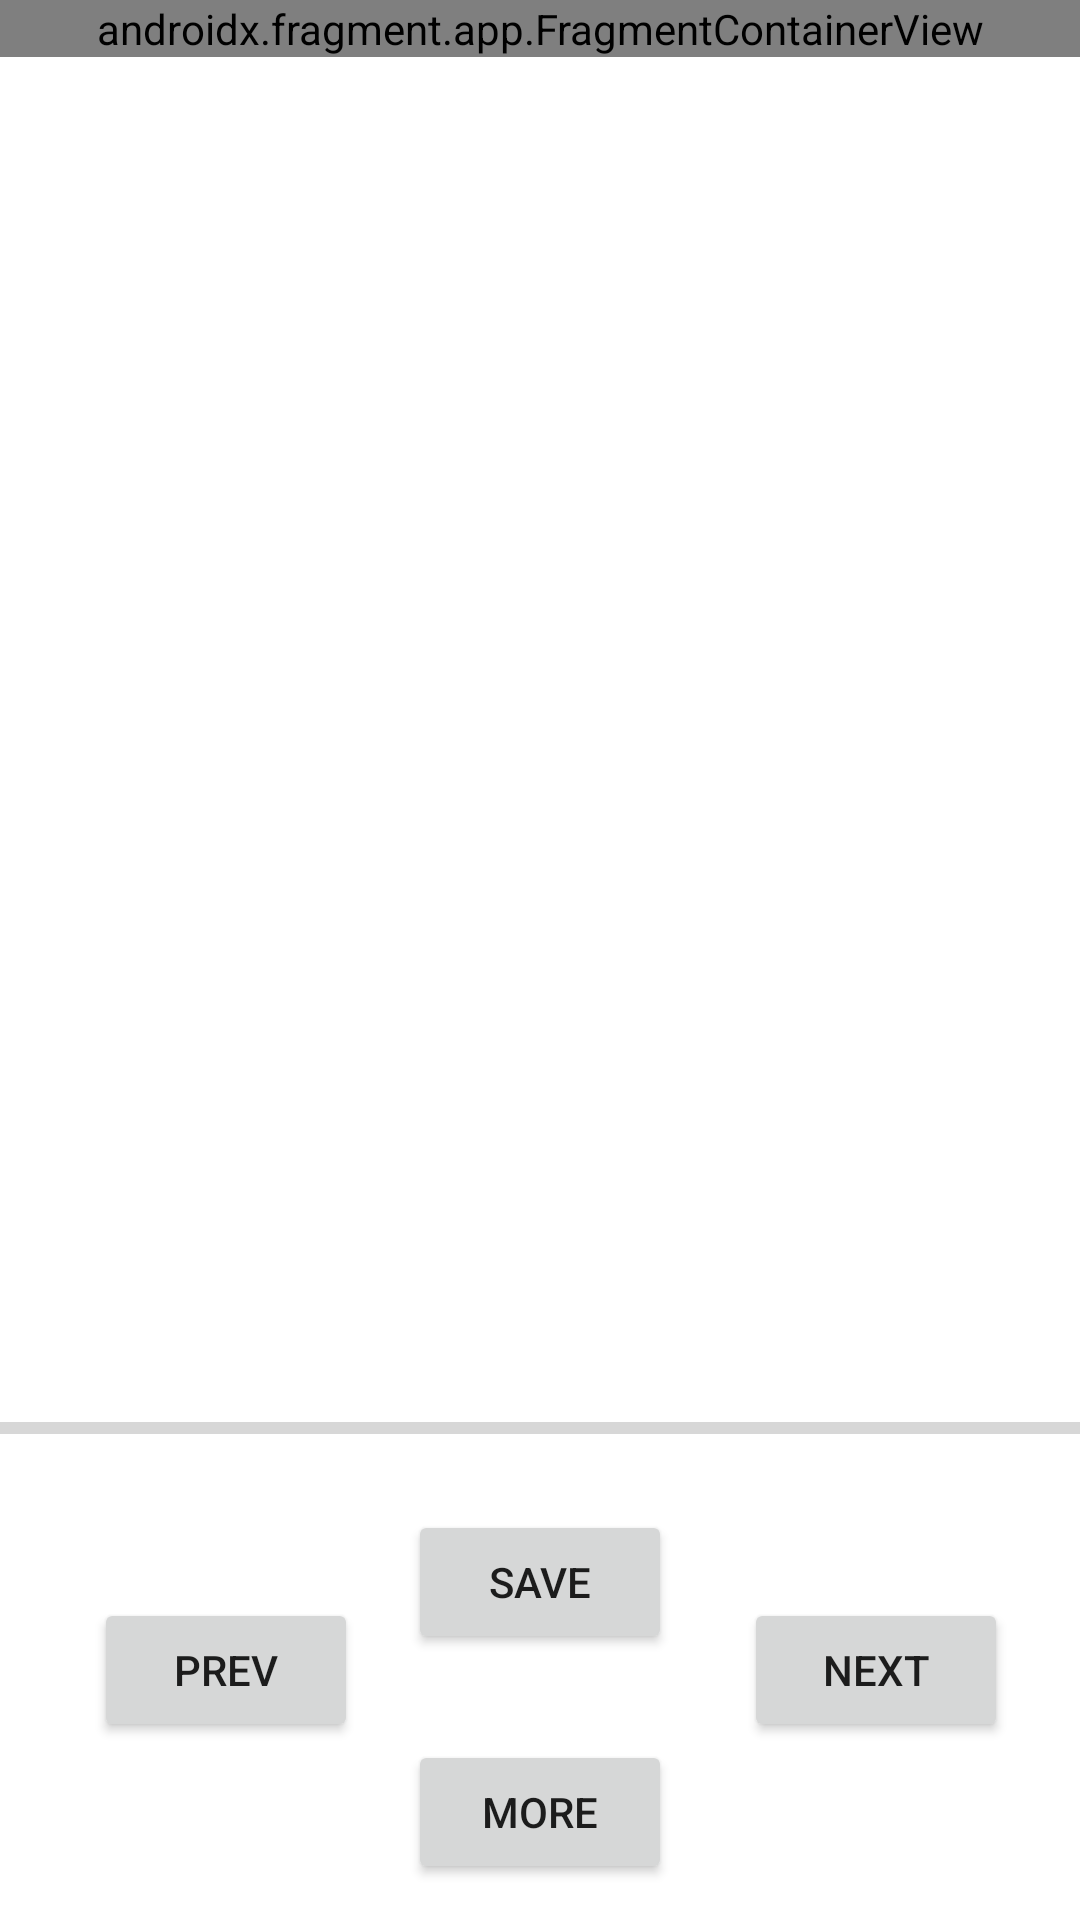

Write the Android layout XML for this screen, with the resource values it uses.
<!-- AndroidManifest.xml: application theme Theme.JokeGuru -->
<!-- res/layout/activity_main.xml -->
<?xml version="1.0" encoding="utf-8"?>
<androidx.constraintlayout.widget.ConstraintLayout xmlns:android="http://schemas.android.com/apk/res/android"
    xmlns:app="http://schemas.android.com/apk/res-auto"
    xmlns:tools="http://schemas.android.com/tools"
    android:layout_width="match_parent"
    android:layout_height="match_parent"
    tools:context="com.guoyucao.jokeguru.MainActivity">

    <Button
        android:id="@+id/prev"
        android:text="@string/prev"
        android:layout_width="wrap_content"
        android:layout_height="wrap_content"

        app:layout_constraintLeft_toLeftOf="parent"
        app:layout_constraintRight_toLeftOf="@+id/guideline2"
        app:layout_constraintTop_toTopOf="parent"
        app:layout_constraintBottom_toBottomOf="parent"
        app:layout_constraintVertical_bias="0.9"
        app:layout_constraintHorizontal_bias="0.3"
        />

    <Button
        android:id="@+id/next"
        android:text="@string/next"
        android:layout_width="wrap_content"
        android:layout_height="wrap_content"

        app:layout_constraintLeft_toRightOf="@+id/guideline2"
        app:layout_constraintRight_toRightOf="parent"
        app:layout_constraintTop_toTopOf="parent"
        app:layout_constraintBottom_toBottomOf="parent"
        app:layout_constraintVertical_bias="0.9"
        app:layout_constraintHorizontal_bias="0.7"

        />

    <ProgressBar
        android:id="@+id/progressBar"
        style="?android:attr/progressBarStyleHorizontal"
        android:layout_width="match_parent"
        android:layout_height="wrap_content"
        app:layout_constraintBottom_toBottomOf="parent"
        app:layout_constraintTop_toTopOf="parent"
        app:layout_constraintLeft_toLeftOf="parent"
        app:layout_constraintRight_toRightOf="parent"
        app:layout_constraintVertical_bias="0.75"
     />


    <androidx.fragment.app.FragmentContainerView
        android:id="@+id/fragment_1"
        android:name="com.guoyucao.jokeguru.JokeFragment"

        android:layout_width="match_parent"
        android:layout_height="wrap_content"
        android:background="@color/black"
        app:layout_constraintBottom_toTopOf="@+id/guideline4"
        app:layout_constraintHorizontal_bias="1.0"
        app:layout_constraintLeft_toLeftOf="parent"
        app:layout_constraintRight_toRightOf="parent"
        app:layout_constraintTop_toTopOf="parent"
        app:layout_constraintVertical_bias="0.0" />

    <androidx.constraintlayout.widget.Guideline
        android:id="@+id/guideline2"
        android:layout_width="wrap_content"
        android:layout_height="wrap_content"
        android:orientation="vertical"
        app:layout_constraintGuide_begin="192dp" />



    <androidx.constraintlayout.widget.Guideline
        android:id="@+id/guideline4"
        android:layout_width="wrap_content"
        android:layout_height="wrap_content"
        android:orientation="horizontal"
        app:layout_constraintGuide_begin="505dp" />

    <Button
        android:id="@+id/save"
        android:layout_width="wrap_content"
        android:layout_height="wrap_content"
        android:text="@string/save"
        app:layout_constraintTop_toTopOf="parent"
        app:layout_constraintBottom_toBottomOf="parent"
        app:layout_constraintLeft_toLeftOf="parent"
        app:layout_constraintRight_toRightOf="parent"
        app:layout_constraintVertical_bias="0.85"
        app:layout_constraintHorizontal_bias="0.5"
        />
    <Button
        android:id="@+id/newJoke"
        android:layout_width="wrap_content"
        android:layout_height="wrap_content"
        android:text="@string/newJokes"
        app:layout_constraintTop_toTopOf="parent"
        app:layout_constraintBottom_toBottomOf="parent"
        app:layout_constraintLeft_toLeftOf="parent"
        app:layout_constraintRight_toRightOf="parent"
        app:layout_constraintVertical_bias="0.98"
        app:layout_constraintHorizontal_bias="0.5"
        />
</androidx.constraintlayout.widget.ConstraintLayout>
<!-- resources referenced by this layout -->
<resources>
  <string name="newJokes">More</string>
  <string name="next">Next</string>
  <string name="prev">Prev</string>
  <string name="save">Save</string>
  <style name="Theme.JokeGuru" parent="Theme.MaterialComponents.DayNight.DarkActionBar">
          
          <item name="colorPrimary">@color/purple_500</item>
          <item name="colorPrimaryVariant">@color/purple_700</item>
          <item name="colorOnPrimary">@color/white</item>
          
          <item name="colorSecondary">@color/teal_200</item>
          <item name="colorSecondaryVariant">@color/teal_700</item>
          <item name="colorOnSecondary">@color/black</item>
          
          <item name="android:statusBarColor" tools:targetApi="l">?attr/colorPrimaryVariant</item>
          
      </style>
  <!-- not gathered from this repository: default colours our renderer supplied (Android Studio template values) -->
  <color name="purple_500">#FF6200EE</color>
  <color name="purple_700">#FF3700B3</color>
  <color name="teal_200">#FF03DAC5</color>
  <color name="teal_700">#FF018786</color>
  <color name="black">#FF000000</color>
  <color name="white">#FFFFFFFF</color>
</resources>
